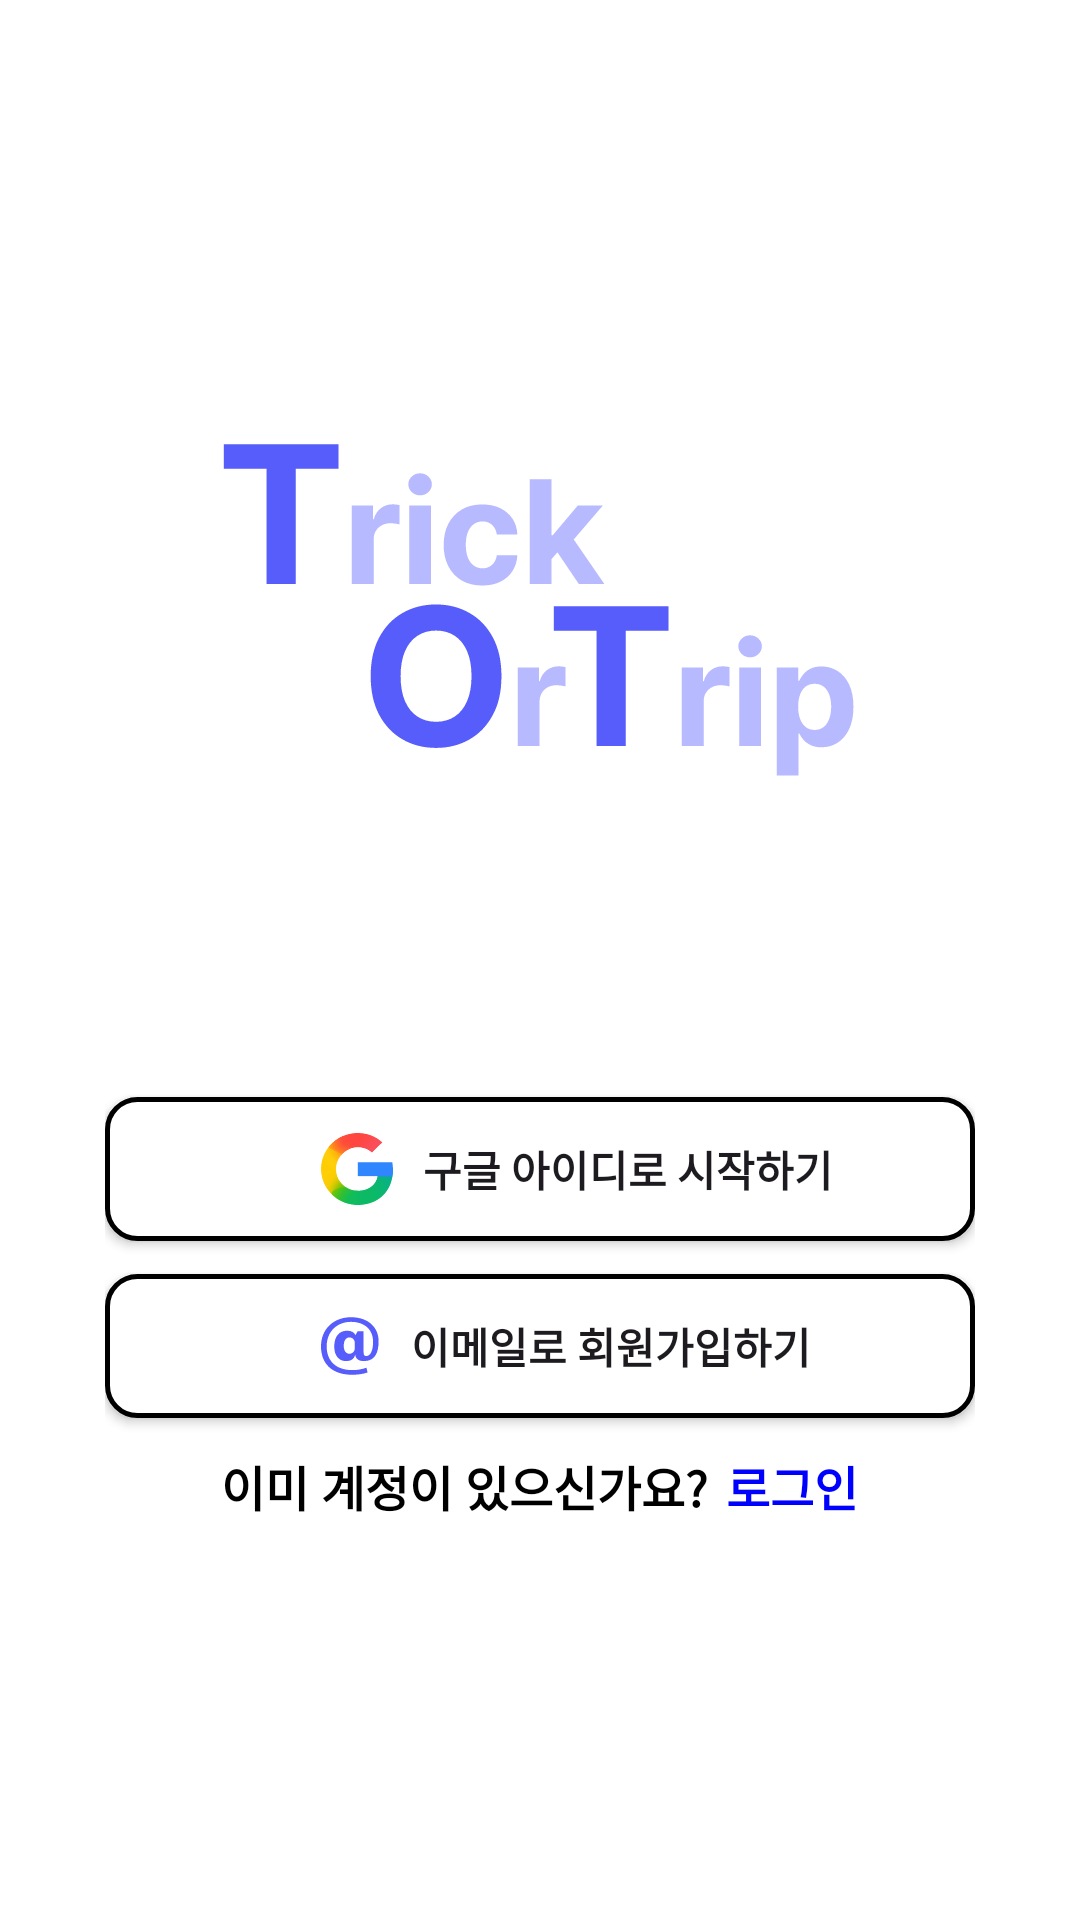

Android layout source for this screen:
<!-- AndroidManifest.xml: application theme Theme.TOT -->
<!-- res/layout/activity_welcome.xml -->
<?xml version="1.0" encoding="utf-8"?>
<FrameLayout
    xmlns:android="http://schemas.android.com/apk/res/android"
    xmlns:app="http://schemas.android.com/apk/res-auto"
    xmlns:tools="http://schemas.android.com/tools"
    android:id="@+id/main"
    android:layout_width="match_parent"
    android:layout_height="match_parent"
    android:orientation="vertical"
    android:paddingStart="35dp"
    android:paddingEnd="35dp"
    tools:context=".WelcomeActivity">
    <LinearLayout
        android:layout_width="match_parent"
        android:layout_height="wrap_content"
        android:layout_gravity="center"
        android:orientation="vertical">
        <ImageView
            android:layout_width="wrap_content"
            android:layout_height="wrap_content"
            android:background="@drawable/apptitle"
            android:layout_gravity="center_horizontal"
            android:layout_marginBottom="102dp"
            />

        <Button
            android:id="@+id/btn_google"
            android:layout_width="match_parent"
            android:layout_height="wrap_content"
            android:layout_marginBottom="11dp"
            android:background="@drawable/button_style1"
            android:drawableLeft="@drawable/ic_google"
            android:paddingStart="72dp"
            android:text="구글 아이디로 시작하기"
            android:drawablePadding="10dp"
            android:textAlignment="textStart"
            android:textStyle="bold"/>

        <Button
            android:id="@+id/btn_email"
            android:layout_width="match_parent"
            android:layout_height="wrap_content"
            android:layout_marginBottom="11dp"
            android:background="@drawable/button_style1"
            android:drawableLeft="@drawable/ic_email"
            android:paddingStart="72dp"
            android:text="이메일로 회원가입하기"
            android:drawablePadding="10dp"
            android:textAlignment="textStart"
            android:textStyle="bold"/>
            />
        <LinearLayout
            android:layout_width="wrap_content"
            android:layout_height="wrap_content"
            android:layout_gravity="center_horizontal"

            >
            <TextView
                android:layout_width="wrap_content"
                android:layout_height="wrap_content"
                android:text="이미 계정이 있으신가요?"
                android:textSize="16dp"
                android:textStyle="bold"
                android:textColor="@color/black"/>
            <View
                android:layout_width="6dp"
                android:layout_height="0dp"/>
            <TextView
                android:layout_width="wrap_content"
                android:layout_height="wrap_content"
                android:text="로그인"
                android:textSize="16dp"
                android:textColor="#0000ff"
                android:textStyle="bold"/>

        </LinearLayout>
    </LinearLayout>


</FrameLayout>
<!-- resources referenced by this layout -->
<resources>
  <color name="black">#FF000000</color>
  <!-- drawable apptitle: vector/xml drawable (drawable, 5525 chars, omitted) -->
  <!-- drawable button_style1 (drawable) -->
  <?xml version="1.0" encoding="utf-8"?>
  <shape xmlns:android="http://schemas.android.com/apk/res/android">
      <corners android:radius="10dp"/>
      <solid android:color="@color/white"/>
      <stroke android:color="@color/black" android:width="1.5dp"/>
  
  </shape>
  <!-- drawable ic_email (drawable) -->
  <vector xmlns:android="http://schemas.android.com/apk/res/android"
      android:width="20dp"
      android:height="20dp"
      android:viewportWidth="20"
      android:viewportHeight="20">
    <path
        android:pathData="M14.21,12.173C14.21,13.013 14.449,13.348 15.074,13.348C16.467,13.348 17.354,11.573 17.354,8.621C17.354,4.109 14.066,1.949 9.961,1.949C5.738,1.949 1.897,4.781 1.897,10.133C1.897,15.245 5.257,18.029 10.417,18.029C12.169,18.029 13.345,17.837 15.144,17.237L15.53,18.844C13.754,19.421 11.856,19.588 10.393,19.588C3.625,19.588 0,15.868 0,10.132C0,4.348 4.201,0.412 9.985,0.412C16.009,0.412 19.2,4.012 19.2,8.428C19.2,12.172 18.025,15.028 14.329,15.028C12.648,15.028 11.545,14.356 11.401,12.867C10.969,14.523 9.817,15.028 8.256,15.028C6.168,15.028 4.416,13.419 4.416,10.18C4.416,6.916 5.953,4.9 8.713,4.9C10.177,4.9 11.089,5.476 11.495,6.388L12.192,5.116H14.208V12.173H14.21V12.173ZM11.259,9.005C11.259,7.686 10.274,7.133 9.458,7.133C8.57,7.133 7.587,7.852 7.587,9.965C7.587,11.645 8.331,12.581 9.458,12.581C10.25,12.581 11.259,12.077 11.259,10.685V9.005Z"
        android:fillColor="#575DFB"/>
  </vector>
  <!-- drawable ic_google: vector/xml drawable (drawable, 9832 chars, omitted) -->
  <style name="Theme.TOT" parent="Base.Theme.TOT" />
  <color name="white">#FFFFFFFF</color>
  <style name="Base.Theme.TOT" parent="Theme.Material3.Light.NoActionBar">
          <item name="colorPrimary">@color/app_primary_color</item>
          <item name="colorPrimaryVariant">@color/app_primary_color</item>
          <item name="colorOnPrimary">@color/white</item>
          
          <item name="android:windowBackground">@color/white</item>
          <item name="android:colorBackground">@color/white</item>
      </style>
  <color name="app_primary_color">#575DFB</color>
</resources>
